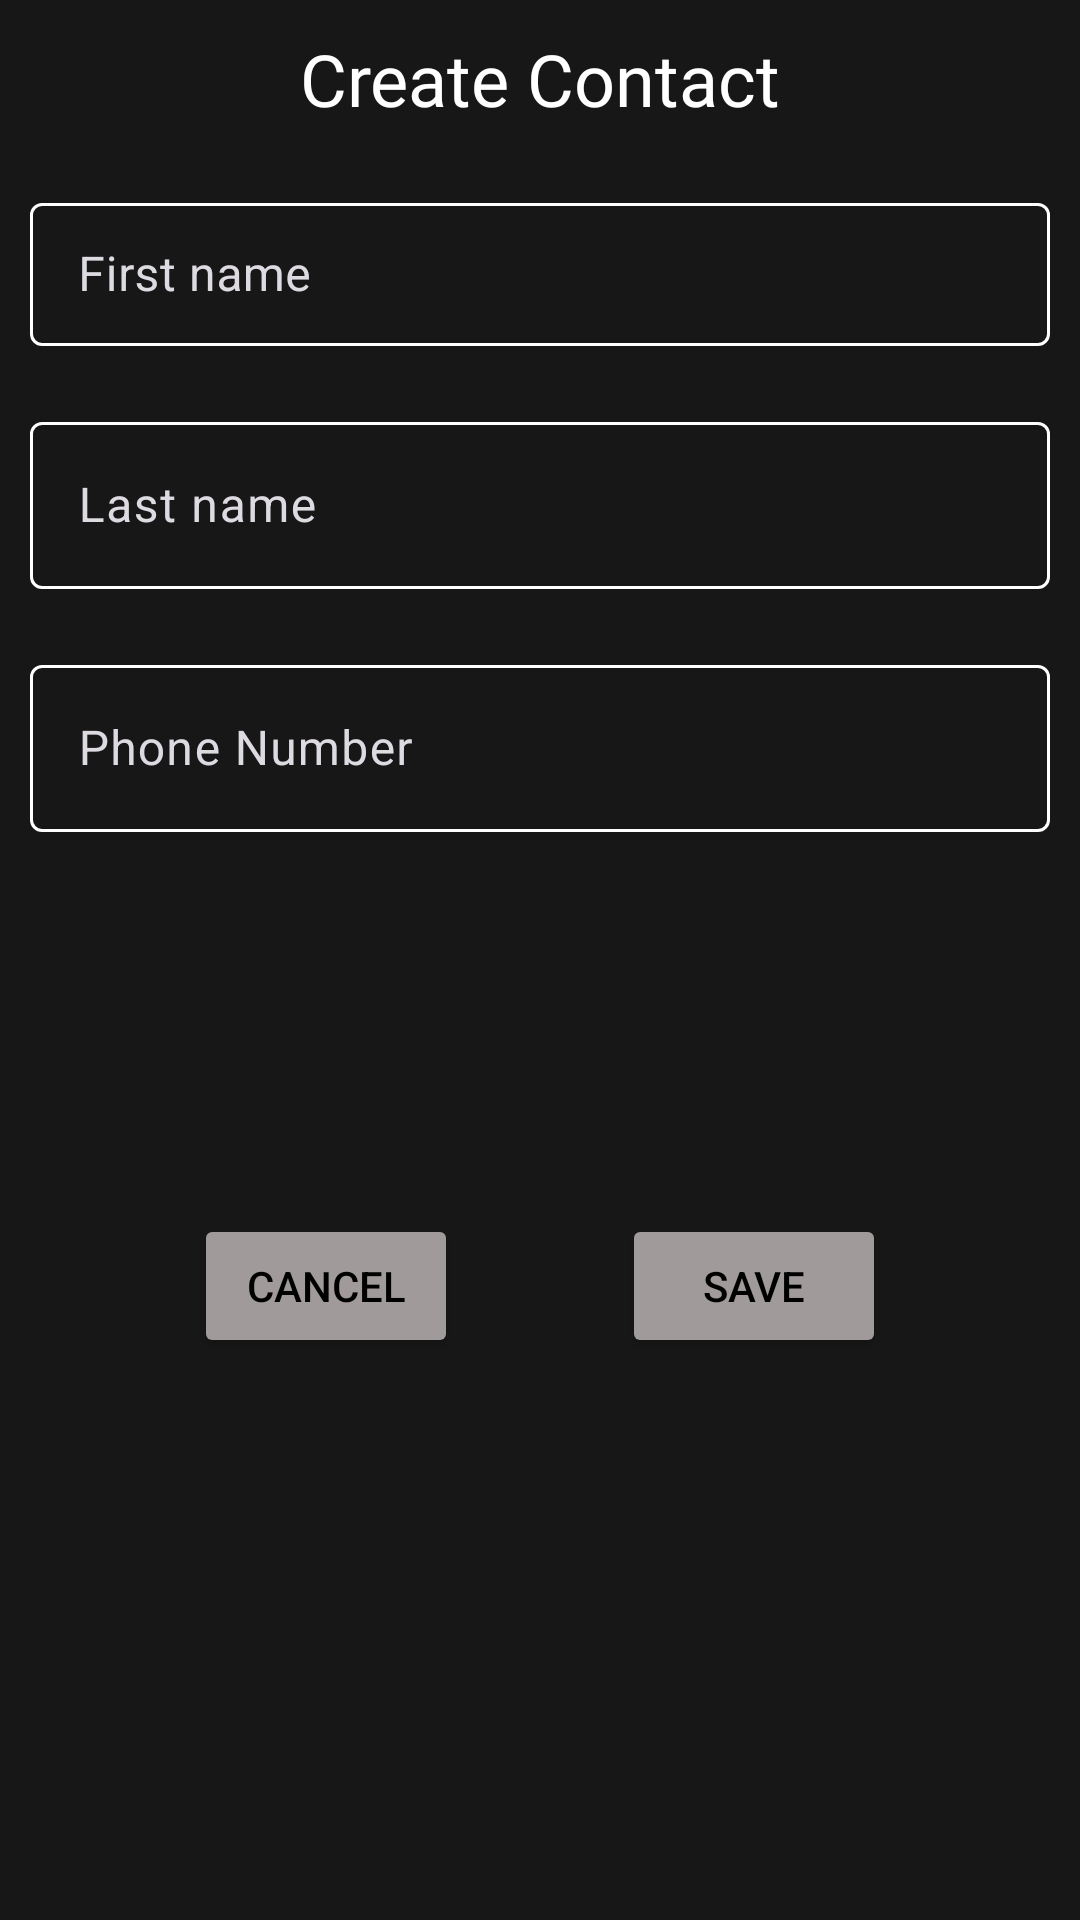

The Android layout XML behind this screen, and the referenced resources:
<!-- AndroidManifest.xml: application theme Theme.ContactAppWithRoomAndLiveData -->
<!-- res/layout/activity_create_contact.xml -->
<?xml version="1.0" encoding="utf-8"?>
<ScrollView xmlns:app="http://schemas.android.com/apk/res-auto"
    xmlns:android="http://schemas.android.com/apk/res/android"
    xmlns:tools="http://schemas.android.com/tools"
    android:layout_width="match_parent"
    android:layout_height="match_parent"
    android:fillViewport="true">

    <androidx.constraintlayout.widget.ConstraintLayout

        style="@style/all_screen_design"
        android:layout_width="match_parent"
        android:layout_height="match_parent"
        android:background="@color/bg_black"
        tools:context=".CreateContactActivity">

        <TextView
            android:id="@+id/textView"
            android:layout_width="0dp"
            android:layout_height="wrap_content"
            android:background="@color/bg_black"
            android:fontFamily="@font/poppins_bold"
            android:text="Create Contact"
            android:textAlignment="center"
            android:textColor="@color/white"
            android:textSize="24sp"
            app:layout_constraintEnd_toEndOf="parent"
            app:layout_constraintStart_toStartOf="parent"
            app:layout_constraintTop_toTopOf="parent" />


        <com.google.android.material.textfield.TextInputLayout
            android:id="@+id/textFieldFirstName"
            style="@style/editTextStyle"
            android:layout_width="match_parent"
            android:layout_height="wrap_content"
            android:hint="@string/first_name"
            android:theme="@style/LoginTextInputLayoutStyle"
            app:layout_constraintEnd_toEndOf="parent"
            app:layout_constraintHorizontal_bias="0.5"
            app:layout_constraintStart_toStartOf="parent"
            app:layout_constraintTop_toBottomOf="@+id/textView">

            <com.google.android.material.textfield.TextInputEditText
                android:id="@+id/editTextFirstName"
                android:layout_width="match_parent"
                android:layout_height="wrap_content"
                android:inputType="text"
                android:maxLength="30"
                android:maxLines="1"
                android:textColor="@color/white" />

        </com.google.android.material.textfield.TextInputLayout>

        <com.google.android.material.textfield.TextInputLayout
            android:id="@+id/textFieldLastName"
            style="@style/editTextStyle"
            android:layout_width="match_parent"
            android:layout_height="wrap_content"
            android:hint="@string/last_name"
            app:layout_constraintEnd_toEndOf="parent"
            app:layout_constraintStart_toStartOf="parent"
            app:layout_constraintTop_toBottomOf="@+id/textFieldFirstName">

            <com.google.android.material.textfield.TextInputEditText
                android:id="@+id/editTextLastName"
                android:layout_width="match_parent"
                android:layout_height="wrap_content"
                android:inputType="text"
                android:maxLength="30"
                android:maxLines="1"
                android:textColor="@color/white" />

        </com.google.android.material.textfield.TextInputLayout>

        <com.google.android.material.textfield.TextInputLayout
            android:id="@+id/textFieldContactNo"
            style="@style/editTextStyle"
            android:layout_width="match_parent"
            android:layout_height="wrap_content"
            android:hint="@string/phone_number"
            app:layout_constraintEnd_toEndOf="parent"
            app:layout_constraintStart_toStartOf="parent"
            app:layout_constraintTop_toBottomOf="@+id/textFieldLastName">

            <com.google.android.material.textfield.TextInputEditText
                android:id="@+id/editTextContactNo"
                android:layout_width="match_parent"
                android:layout_height="wrap_content"
                android:inputType="number"
                android:maxLength="14"
                android:maxLines="1"
                android:textColor="@color/white" />

        </com.google.android.material.textfield.TextInputLayout>

        <Button
            android:id="@+id/buttonCancel"
            android:layout_width="wrap_content"
            android:layout_height="wrap_content"
            android:layout_marginBottom="50dp"
            android:backgroundTint="@color/btn_bg_color"
            android:text="Cancel"
            android:textColor="@color/black"
            app:layout_constraintBottom_toBottomOf="parent"
            app:layout_constraintEnd_toStartOf="@+id/buttonSave"
            app:layout_constraintStart_toStartOf="parent"
            app:layout_constraintTop_toBottomOf="@+id/textFieldContactNo" />

        <Button
            android:id="@+id/buttonSave"
            android:layout_width="wrap_content"
            android:layout_height="wrap_content"
            android:backgroundTint="@color/btn_bg_color"
            android:text="Save"
            android:textColor="@color/black"
            app:layout_constraintBottom_toBottomOf="@+id/buttonCancel"
            app:layout_constraintEnd_toEndOf="parent"
            app:layout_constraintHorizontal_bias="0.5"
            app:layout_constraintStart_toEndOf="@+id/buttonCancel"
            app:layout_constraintTop_toTopOf="@+id/buttonCancel" />



    </androidx.constraintlayout.widget.ConstraintLayout>
</ScrollView>
<!-- resources referenced by this layout -->
<resources>
  <color name="bg_black">#171717</color>
  <color name="black">#FF000000</color>
  <color name="btn_bg_color">#A19A9A</color>
  <color name="white">#FFFFFFFF</color>
  <string name="first_name">First name</string>
  <string name="last_name">Last name</string>
  <string name="phone_number">Phone Number</string>
  <style name="LoginTextInputLayoutStyle" parent="Widget.MaterialComponents.TextInputLayout.OutlinedBox.Dense">
          <item name="boxStrokeColor">#fff</item>
          <item name="boxStrokeWidth">1dp</item>
      </style>
  <style name="all_screen_design">
          <item name="background">@color/bg_black</item>
          <item name="android:padding">10dp</item>
      </style>
  <style name="editTextStyle" parent="@android:style/TextAppearance">
          <item name="android:textColor">@color/white</item>
          <item name="colorControlNormal">#fff</item>
          <item name="colorControlActivated">@color/white</item>
          <item name="cursorColor">@color/white</item>
          <item name="hintTextColor">@color/white</item>
          <item name="android:layout_marginTop">20dp</item>
          <item name="boxStrokeColor">@color/text_input_layout_stroke_color</item>
  
          <item name="android:textColorHint">@color/text_color_hint</item>
      </style>
  <style name="Theme.ContactAppWithRoomAndLiveData" parent="Base.Theme.ContactAppWithRoomAndLiveData" />
  <color name="text_input_layout_stroke_color">#FFFFFF</color>
  <color name="text_color_hint">#DDDAE1</color>
  <style name="Base.Theme.ContactAppWithRoomAndLiveData" parent="Theme.Material3.DayNight.NoActionBar">
          
          
      </style>
</resources>
